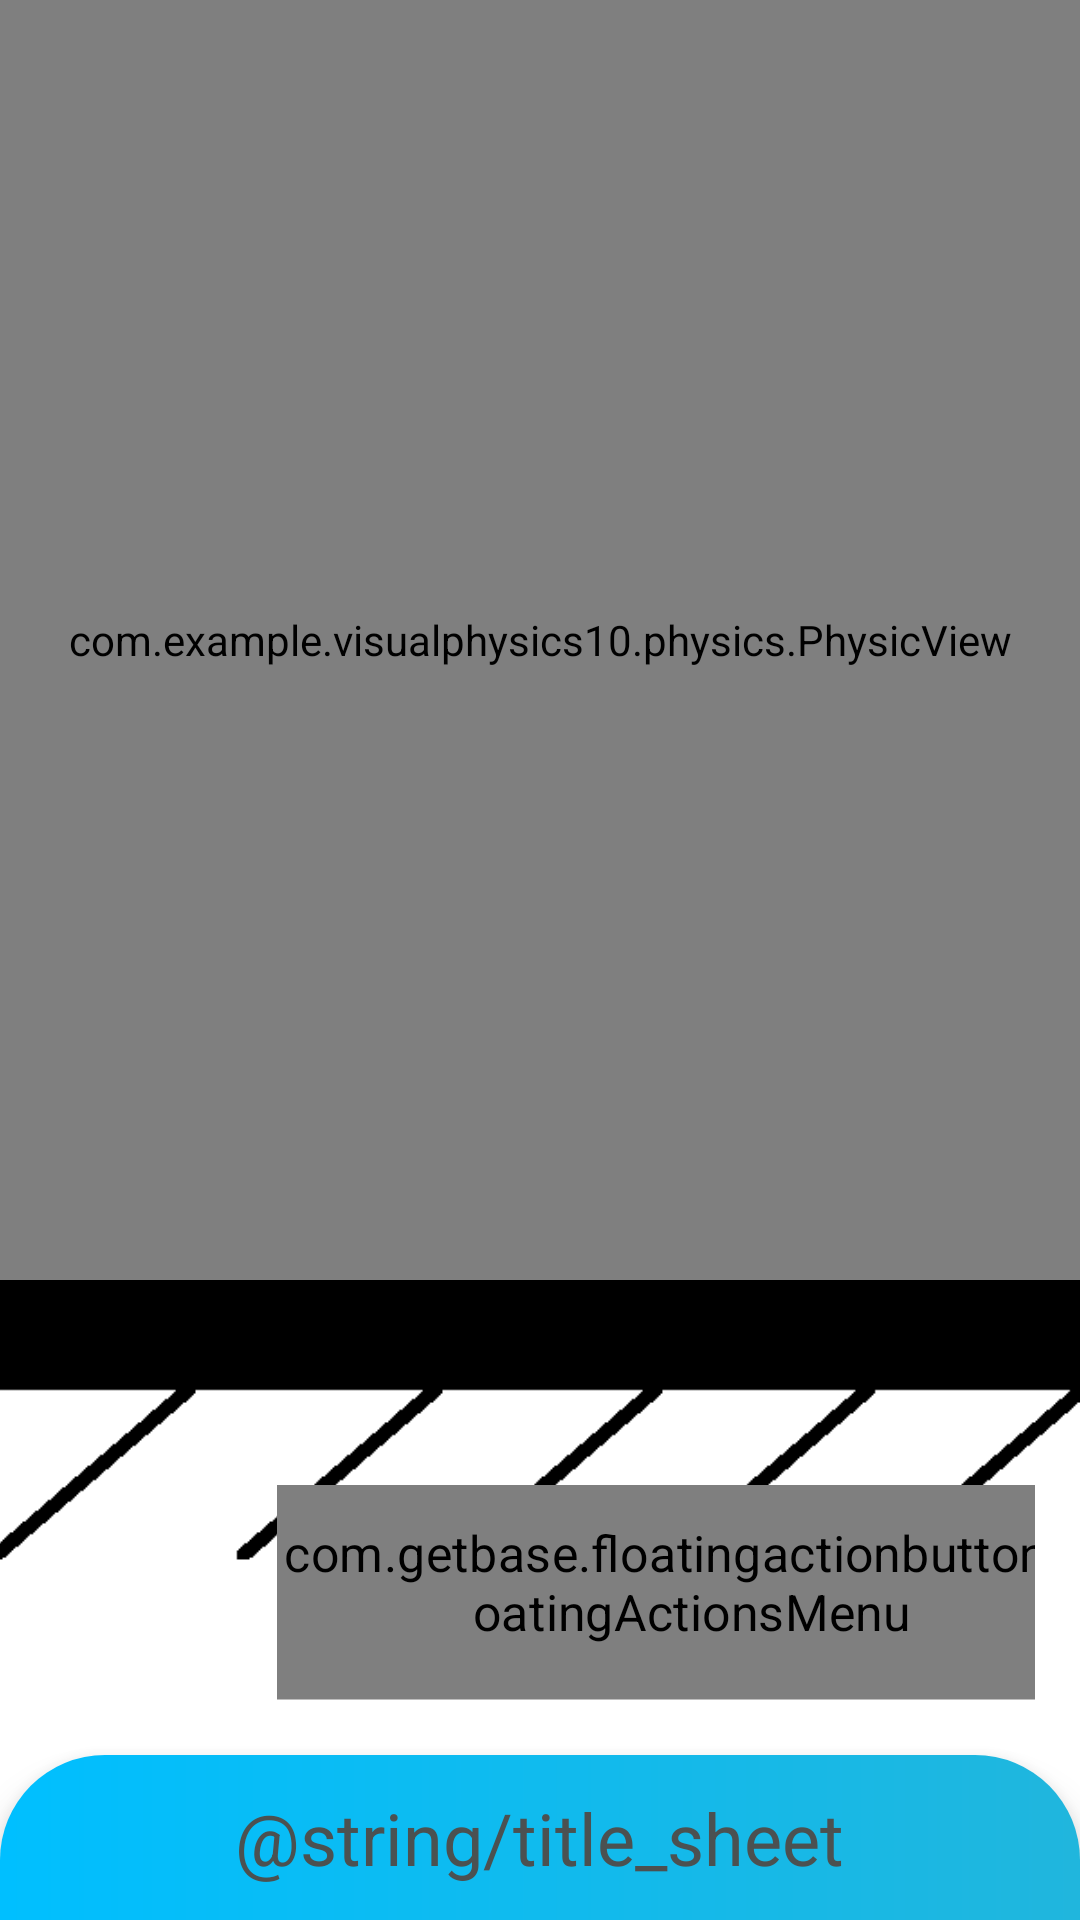

Layout XML and referenced resources for this Android screen:
<!-- AndroidManifest.xml: application theme Theme.VisualPhysics10 -->
<!-- res/layout/l8_fragment.xml -->
<?xml version="1.0" encoding="utf-8"?>
<androidx.constraintlayout.widget.ConstraintLayout xmlns:android="http://schemas.android.com/apk/res/android"
    xmlns:app="http://schemas.android.com/apk/res-auto"
    android:layout_width="match_parent"
    android:layout_height="match_parent">


    <LinearLayout
        android:layout_width="match_parent"
        android:layout_height="match_parent"
        android:orientation="vertical">

        <com.example.visualphysics10.physics.PhysicView
            android:id="@+id/physicsView"
            android:layout_width="match_parent"
            android:layout_height="0dp"
            android:layout_marginTop="@dimen/fab_size_normal"
            android:layout_weight="2"
            app:layout_constraintEnd_toEndOf="parent"
            app:layout_constraintStart_toStartOf="parent"
            app:layout_constraintTop_toTopOf="parent">

        </com.example.visualphysics10.physics.PhysicView>

        <ImageView
            android:scaleType="centerCrop"
            android:layout_width="match_parent"
            android:layout_height="0dp"
            android:layout_weight="1"
            android:src="@drawable/confines"
            app:layout_constraintBottom_toBottomOf="parent"
            app:layout_constraintTop_toBottomOf="@+id/physicView"
            app:layout_constraintVertical_bias="0">

        </ImageView>
    </LinearLayout>

    <com.google.android.material.bottomnavigation.BottomNavigationView
        android:id="@+id/bottom_sheet_event"
        android:layout_width="match_parent"
        android:layout_height="55dp"
        android:background="@drawable/bottom_sheet_background"
        app:layout_constraintBottom_toBottomOf="parent">

        <TextView
            android:id="@+id/text_for_bs"
            android:layout_width="wrap_content"
            android:layout_height="wrap_content"
            android:layout_gravity="center"
            android:gravity="center"
            android:text="@string/title_sheet"
            android:textAppearance="@style/TextAppearance.AppCompat.Headline"
            android:textColor="@color/editTextColor"
            android:textSize="24sp">

        </TextView>

    </com.google.android.material.bottomnavigation.BottomNavigationView>

    <LinearLayout
        android:layout_width="wrap_content"
        android:layout_height="wrap_content"
        android:layout_marginEnd="15dp"
        android:layout_marginBottom="15dp"
        android:orientation="horizontal"
        app:layout_constraintBottom_toTopOf="@+id/bottom_sheet_event"
        app:layout_constraintEnd_toEndOf="parent">

        <com.google.android.material.floatingactionbutton.FloatingActionButton
            android:id="@+id/fab1_l5"
            android:layout_width="wrap_content"
            android:layout_height="wrap_content"
            android:layout_marginStart="9dp"
            android:layout_marginTop="19dp"
            android:backgroundTint="@color/white"
            android:src="@drawable/play_arrow"
            android:visibility="invisible"
            android:scaleType="center"/>

        <com.google.android.material.floatingactionbutton.FloatingActionButton
            android:id="@+id/fab2_l5"
            android:layout_width="wrap_content"
            android:layout_height="wrap_content"
            android:layout_marginStart="9dp"
            android:layout_marginTop="19dp"
            android:backgroundTint="@color/white"
            android:src="@drawable/replay"
            android:scaleType="center"
            android:visibility="invisible" />
        <com.getbase.floatingactionbutton.FloatingActionsMenu
            android:id="@+id/action_menu"
            android:layout_width="wrap_content"
            android:layout_height="65dp"
            android:scaleX="1.20"
            android:scaleY="1.20"
            app:layout_anchor="@+id/frameLayout"
            app:layout_anchorGravity="end|bottom" />


    </LinearLayout>


</androidx.constraintlayout.widget.ConstraintLayout>
<!-- resources referenced by this layout -->
<resources>
  <color name="editTextColor">#4B5151</color>
  <color name="white">#FFFFFFFF</color>
  <!-- drawable bottom_sheet_background (drawable-v24) -->
  <?xml version="1.0" encoding="utf-8"?>
  <shape
      xmlns:android="http://schemas.android.com/apk/res/android"
      android:shape="rectangle"
      >
      <gradient
          android:startColor="#00BFFF"
          android:endColor="#20B6DD"
          android:angle="360">
      </gradient>
      <corners android:topLeftRadius="35dp"
          android:topRightRadius="35dp"/>
  </shape>
  <!-- drawable confines: png bitmap (drawable-v24, 3834 bytes) -->
  <!-- drawable play_arrow (drawable-v24) -->
  <vector android:height="54dp"
      android:tint="?attr/colorControlNormal"
      android:viewportHeight="27"
      android:viewportWidth="27"
      android:width="54dp"
      xmlns:android="http://schemas.android.com/apk/res/android">
      <path android:fillColor="@android:color/white" android:pathData="M8,5v14l11,-7z"/>
  </vector>
  <!-- drawable replay (drawable-v24) -->
  <vector android:height="54dp"
      android:tint="?attr/colorControlNormal"
      android:viewportHeight="27"
      android:viewportWidth="27"
      android:width="54dp" xmlns:android="http://schemas.android.com/apk/res/android">
      <path android:fillColor="@android:color/white" android:pathData="M12,5V1L7,6l5,5V7c3.31,0 6,2.69 6,6s-2.69,6 -6,6 -6,-2.69 -6,-6H4c0,4.42 3.58,8 8,8s8,-3.58 8,-8 -3.58,-8 -8,-8z"/>
  </vector>
  <style name="Theme.VisualPhysics10" parent="Theme.MaterialComponents.NoActionBar">
          <item name="android:windowBackground">@color/white</item>
          <item name="colorPrimary">@color/primary</item>
          <item name="colorPrimaryVariant">#2396F3</item>
          <item name="colorOnPrimary">@color/white</item>
          <item name="colorSecondary">@color/teal_200</item>
          <item name="colorSecondaryVariant">@color/teal_700</item>
          <item name="colorOnSecondary">@color/black</item>
          <item name="android:statusBarColor" tools:targetApi="l">?attr/colorPrimaryVariant</item>
          
      </style>
  <color name="primary">#38A6FF</color>
  <color name="teal_200">#FF03DAC5</color>
  <color name="teal_700">#FF018786</color>
  <color name="black">#FF000000</color>
</resources>
